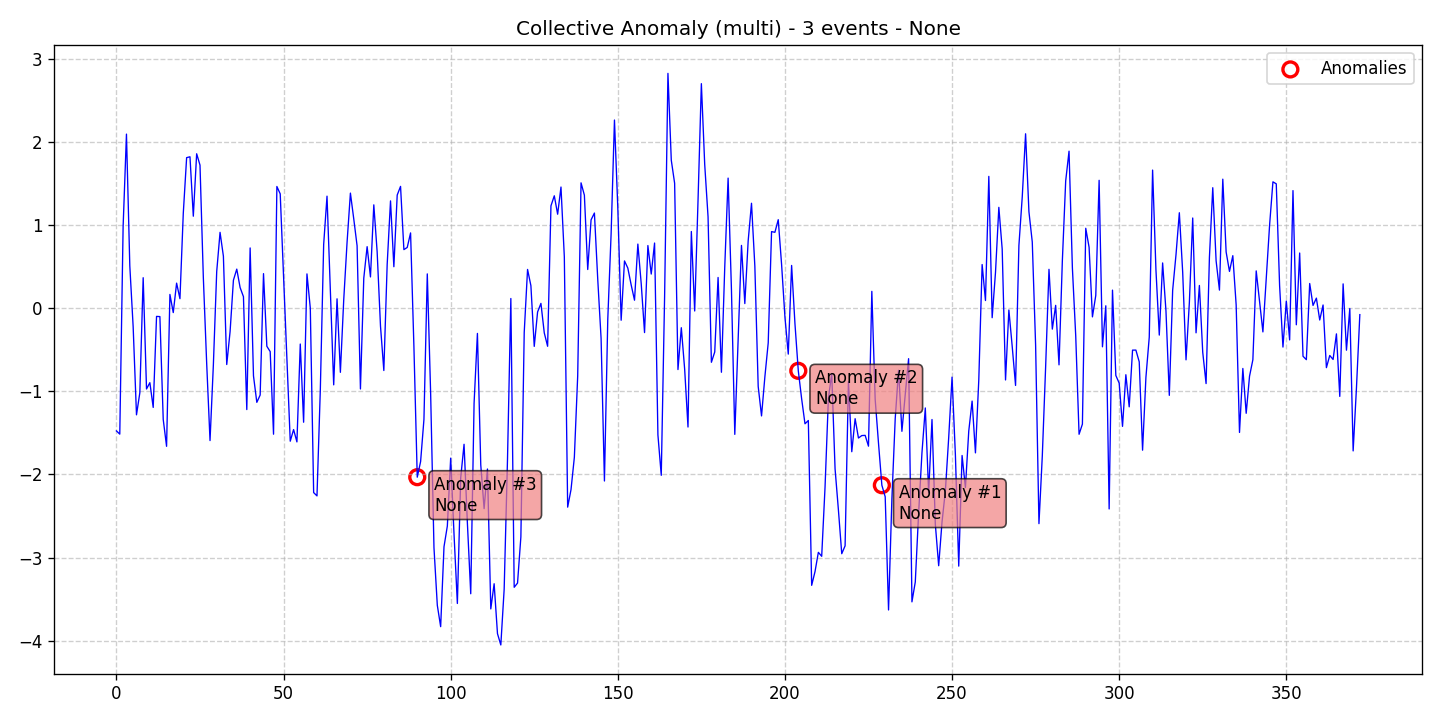

Source data for this figure (header and first rows):
data, stationary, det_lin_up, det_lin_down, det_quad, det_cubic, det_exp, det_damped, stoc_trend, volatility, single_seas, multiple_seas, point_anom_single, point_anom_multi, collect_anom, context_anom, mean_shift, var_shift, trend_shift, date, is_break, is_anomaly, is_multi, location_beginning
-1.477, 0, 0, 0, 0, 0, 0, 0, 0, 0, 0, 0, 0, 0, 1, 0, 0, 0, 0, 2020-01-01, 0, 0, 1, 0
-1.516, 0, 0, 0, 0, 0, 0, 0, 0, 0, 0, 0, 0, 0, 1, 0, 0, 0, 0, 2020-01-02, 0, 0, 1, 0
0.9797, 0, 0, 0, 0, 0, 0, 0, 0, 0, 0, 0, 0, 0, 1, 0, 0, 0, 0, 2020-01-03, 0, 0, 1, 0
2.091, 0, 0, 0, 0, 0, 0, 0, 0, 0, 0, 0, 0, 0, 1, 0, 0, 0, 0, 2020-01-04, 0, 0, 1, 0
0.5076, 0, 0, 0, 0, 0, 0, 0, 0, 0, 0, 0, 0, 0, 1, 0, 0, 0, 0, 2020-01-05, 0, 0, 1, 0
-0.2244, 0, 0, 0, 0, 0, 0, 0, 0, 0, 0, 0, 0, 0, 1, 0, 0, 0, 0, 2020-01-06, 0, 0, 1, 0
-1.284, 0, 0, 0, 0, 0, 0, 0, 0, 0, 0, 0, 0, 0, 1, 0, 0, 0, 0, 2020-01-07, 0, 0, 1, 0
-1.019, 0, 0, 0, 0, 0, 0, 0, 0, 0, 0, 0, 0, 0, 1, 0, 0, 0, 0, 2020-01-08, 0, 0, 1, 0
0.3648, 0, 0, 0, 0, 0, 0, 0, 0, 0, 0, 0, 0, 0, 1, 0, 0, 0, 0, 2020-01-09, 0, 0, 1, 0
-0.9731, 0, 0, 0, 0, 0, 0, 0, 0, 0, 0, 0, 0, 0, 1, 0, 0, 0, 0, 2020-01-10, 0, 0, 1, 0
-0.8974, 0, 0, 0, 0, 0, 0, 0, 0, 0, 0, 0, 0, 0, 1, 0, 0, 0, 0, 2020-01-11, 0, 0, 1, 0
-1.195, 0, 0, 0, 0, 0, 0, 0, 0, 0, 0, 0, 0, 0, 1, 0, 0, 0, 0, 2020-01-12, 0, 0, 1, 0
-0.1005, 0, 0, 0, 0, 0, 0, 0, 0, 0, 0, 0, 0, 0, 1, 0, 0, 0, 0, 2020-01-13, 0, 0, 1, 0
-0.1028, 0, 0, 0, 0, 0, 0, 0, 0, 0, 0, 0, 0, 0, 1, 0, 0, 0, 0, 2020-01-14, 0, 0, 1, 0
-1.34, 0, 0, 0, 0, 0, 0, 0, 0, 0, 0, 0, 0, 0, 1, 0, 0, 0, 0, 2020-01-15, 0, 0, 1, 0
-1.663, 0, 0, 0, 0, 0, 0, 0, 0, 0, 0, 0, 0, 0, 1, 0, 0, 0, 0, 2020-01-16, 0, 0, 1, 0
0.1637, 0, 0, 0, 0, 0, 0, 0, 0, 0, 0, 0, 0, 0, 1, 0, 0, 0, 0, 2020-01-17, 0, 0, 1, 0
-0.05451, 0, 0, 0, 0, 0, 0, 0, 0, 0, 0, 0, 0, 0, 1, 0, 0, 0, 0, 2020-01-18, 0, 0, 1, 0
0.2995, 0, 0, 0, 0, 0, 0, 0, 0, 0, 0, 0, 0, 0, 1, 0, 0, 0, 0, 2020-01-19, 0, 0, 1, 0
0.1126, 0, 0, 0, 0, 0, 0, 0, 0, 0, 0, 0, 0, 0, 1, 0, 0, 0, 0, 2020-01-20, 0, 0, 1, 0
1.14, 0, 0, 0, 0, 0, 0, 0, 0, 0, 0, 0, 0, 0, 1, 0, 0, 0, 0, 2020-01-21, 0, 0, 1, 0
1.808, 0, 0, 0, 0, 0, 0, 0, 0, 0, 0, 0, 0, 0, 1, 0, 0, 0, 0, 2020-01-22, 0, 0, 1, 0
1.819, 0, 0, 0, 0, 0, 0, 0, 0, 0, 0, 0, 0, 0, 1, 0, 0, 0, 0, 2020-01-23, 0, 0, 1, 0
1.104, 0, 0, 0, 0, 0, 0, 0, 0, 0, 0, 0, 0, 0, 1, 0, 0, 0, 0, 2020-01-24, 0, 0, 1, 0
1.855, 0, 0, 0, 0, 0, 0, 0, 0, 0, 0, 0, 0, 0, 1, 0, 0, 0, 0, 2020-01-25, 0, 0, 1, 0
1.719, 0, 0, 0, 0, 0, 0, 0, 0, 0, 0, 0, 0, 0, 1, 0, 0, 0, 0, 2020-01-26, 0, 0, 1, 0
0.3648, 0, 0, 0, 0, 0, 0, 0, 0, 0, 0, 0, 0, 0, 1, 0, 0, 0, 0, 2020-01-27, 0, 0, 1, 0
-0.6657, 0, 0, 0, 0, 0, 0, 0, 0, 0, 0, 0, 0, 0, 1, 0, 0, 0, 0, 2020-01-28, 0, 0, 1, 0
-1.593, 0, 0, 0, 0, 0, 0, 0, 0, 0, 0, 0, 0, 0, 1, 0, 0, 0, 0, 2020-01-29, 0, 0, 1, 0
-0.6827, 0, 0, 0, 0, 0, 0, 0, 0, 0, 0, 0, 0, 0, 1, 0, 0, 0, 0, 2020-01-30, 0, 0, 1, 0
0.4389, 0, 0, 0, 0, 0, 0, 0, 0, 0, 0, 0, 0, 0, 1, 0, 0, 0, 0, 2020-01-31, 0, 0, 1, 0
0.9102, 0, 0, 0, 0, 0, 0, 0, 0, 0, 0, 0, 0, 0, 1, 0, 0, 0, 0, 2020-02-01, 0, 0, 1, 0
0.6235, 0, 0, 0, 0, 0, 0, 0, 0, 0, 0, 0, 0, 0, 1, 0, 0, 0, 0, 2020-02-02, 0, 0, 1, 0
-0.6789, 0, 0, 0, 0, 0, 0, 0, 0, 0, 0, 0, 0, 0, 1, 0, 0, 0, 0, 2020-02-03, 0, 0, 1, 0
-0.2838, 0, 0, 0, 0, 0, 0, 0, 0, 0, 0, 0, 0, 0, 1, 0, 0, 0, 0, 2020-02-04, 0, 0, 1, 0
0.3348, 0, 0, 0, 0, 0, 0, 0, 0, 0, 0, 0, 0, 0, 1, 0, 0, 0, 0, 2020-02-05, 0, 0, 1, 0
0.4681, 0, 0, 0, 0, 0, 0, 0, 0, 0, 0, 0, 0, 0, 1, 0, 0, 0, 0, 2020-02-06, 0, 0, 1, 0
0.2465, 0, 0, 0, 0, 0, 0, 0, 0, 0, 0, 0, 0, 0, 1, 0, 0, 0, 0, 2020-02-07, 0, 0, 1, 0
0.137, 0, 0, 0, 0, 0, 0, 0, 0, 0, 0, 0, 0, 0, 1, 0, 0, 0, 0, 2020-02-08, 0, 0, 1, 0
-1.221, 0, 0, 0, 0, 0, 0, 0, 0, 0, 0, 0, 0, 0, 1, 0, 0, 0, 0, 2020-02-09, 0, 0, 1, 0
0.7227, 0, 0, 0, 0, 0, 0, 0, 0, 0, 0, 0, 0, 0, 1, 0, 0, 0, 0, 2020-02-10, 0, 0, 1, 0
-0.8151, 0, 0, 0, 0, 0, 0, 0, 0, 0, 0, 0, 0, 0, 1, 0, 0, 0, 0, 2020-02-11, 0, 0, 1, 0
-1.134, 0, 0, 0, 0, 0, 0, 0, 0, 0, 0, 0, 0, 0, 1, 0, 0, 0, 0, 2020-02-12, 0, 0, 1, 0
-1.046, 0, 0, 0, 0, 0, 0, 0, 0, 0, 0, 0, 0, 0, 1, 0, 0, 0, 0, 2020-02-13, 0, 0, 1, 0
0.4137, 0, 0, 0, 0, 0, 0, 0, 0, 0, 0, 0, 0, 0, 1, 0, 0, 0, 0, 2020-02-14, 0, 0, 1, 0
-0.4597, 0, 0, 0, 0, 0, 0, 0, 0, 0, 0, 0, 0, 0, 1, 0, 0, 0, 0, 2020-02-15, 0, 0, 1, 0
-0.5235, 0, 0, 0, 0, 0, 0, 0, 0, 0, 0, 0, 0, 0, 1, 0, 0, 0, 0, 2020-02-16, 0, 0, 1, 0
-1.517, 0, 0, 0, 0, 0, 0, 0, 0, 0, 0, 0, 0, 0, 1, 0, 0, 0, 0, 2020-02-17, 0, 0, 1, 0
1.462, 0, 0, 0, 0, 0, 0, 0, 0, 0, 0, 0, 0, 0, 1, 0, 0, 0, 0, 2020-02-18, 0, 0, 1, 0
1.373, 0, 0, 0, 0, 0, 0, 0, 0, 0, 0, 0, 0, 0, 1, 0, 0, 0, 0, 2020-02-19, 0, 0, 1, 0
0.3732, 0, 0, 0, 0, 0, 0, 0, 0, 0, 0, 0, 0, 0, 1, 0, 0, 0, 0, 2020-02-20, 0, 0, 1, 0
-0.6238, 0, 0, 0, 0, 0, 0, 0, 0, 0, 0, 0, 0, 0, 1, 0, 0, 0, 0, 2020-02-21, 0, 0, 1, 0
-1.601, 0, 0, 0, 0, 0, 0, 0, 0, 0, 0, 0, 0, 0, 1, 0, 0, 0, 0, 2020-02-22, 0, 0, 1, 0
-1.461, 0, 0, 0, 0, 0, 0, 0, 0, 0, 0, 0, 0, 0, 1, 0, 0, 0, 0, 2020-02-23, 0, 0, 1, 0
-1.609, 0, 0, 0, 0, 0, 0, 0, 0, 0, 0, 0, 0, 0, 1, 0, 0, 0, 0, 2020-02-24, 0, 0, 1, 0
-0.4327, 0, 0, 0, 0, 0, 0, 0, 0, 0, 0, 0, 0, 0, 1, 0, 0, 0, 0, 2020-02-25, 0, 0, 1, 0
-1.373, 0, 0, 0, 0, 0, 0, 0, 0, 0, 0, 0, 0, 0, 1, 0, 0, 0, 0, 2020-02-26, 0, 0, 1, 0
0.4105, 0, 0, 0, 0, 0, 0, 0, 0, 0, 0, 0, 0, 0, 1, 0, 0, 0, 0, 2020-02-27, 0, 0, 1, 0
-0.0003905, 0, 0, 0, 0, 0, 0, 0, 0, 0, 0, 0, 0, 0, 1, 0, 0, 0, 0, 2020-02-28, 0, 0, 1, 0
-2.219, 0, 0, 0, 0, 0, 0, 0, 0, 0, 0, 0, 0, 0, 1, 0, 0, 0, 0, 2020-02-29, 0, 0, 1, 0
... 313 more rows
